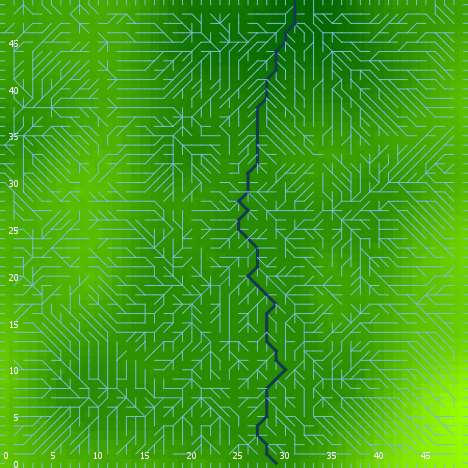

The data file committed next to this chart (first rows):
export-world data (NetLogo 6.0.4)
land_04_withSoilProperties.nlogo
05/10/2020 12:24:02:896 +0100
RANDOM STATE
0 0 -1727483681 309 -1.3225566850968429 …
GLOBALS
min-pxcor, max-pxcor, min-pycor, max-pycor, perspective, subject, nextIndex, directed-links, ticks, display-mode, elevationdistribution, elev_algorithm-style, elev_featureanglerange, elev_inversioniterations, elev_noise, elev_numdepressions, elev_numprotuberances, elev_numranges, elev_numrifts, elev_rangeaggregation, elev_rangeheight, elev_rangelength, elev_riftaggregation, elev_riftheight
0, 49, 0, 49, 0, nobody, 2600, "UNDIRECTED", -1, "terrain", [9.891045333625396 25.923556677885998 21…, "C#", 5.43, 0.5783, 0.5437, 9, 5, 2, 43, 0.2891, 34.67, 1227, 0.336, -26.44
TURTLES
who, color, heading, xcor, ycor, shape, label, label-color, breed, hidden?, size, pen-size, pen-mode, numpoints
0, 55, 257, 24, 15, "default", "", 9.9, {breed flowholders}, true, 1, 1, "up", 
1, 95, 190, 33, 35, "default", "", 9.9, {breed flowholders}, true, 1, 1, "up", 
2, 5, 173, 10, 23, "default", "", 9.9, {breed flowholders}, true, 1, 1, "up", 
3, 85, 2, 39, 19, "default", "", 9.9, {breed flowholders}, true, 1, 1, "up", 
4, 97, 180, 45, 0, "line half", "", 9.9, {breed flowholders}, false, 1, 1, "up", 
5, 5, 265, 26, 41, "default", "", 9.9, {breed flowholders}, true, 1, 1, "up", 
6, 105, 326, 23, 41, "default", "", 9.9, {breed flowholders}, true, 1, 1, "up", 
7, 5, 258, 48, 16, "default", "", 9.9, {breed flowholders}, true, 1, 1, "up", 
8, 125, 67, 42, 40, "default", "", 9.9, {breed flowholders}, true, 1, 1, "up", 
9, 97, 180, 43, 0, "line half", "", 9.9, {breed flowholders}, false, 1, 1, "up", 
10, 15, 278, 40, 8, "default", "", 9.9, {breed flowholders}, true, 1, 1, "up", 
11, 125, 93, 24, 1, "default", "", 9.9, {breed flowholders}, true, 1, 1, "up", 
12, 5, 13, 8, 21, "default", "", 9.9, {breed flowholders}, true, 1, 1, "up", 
13, 65, 122, 10, 1, "default", "", 9.9, {breed flowholders}, true, 1, 1, "up", 
14, 135, 200, 27, 37, "default", "", 9.9, {breed flowholders}, true, 1, 1, "up", 
15, 75, 204, 38, 22, "default", "", 9.9, {breed flowholders}, true, 1, 1, "up", 
16, 55, 332, 37, 37, "default", "", 9.9, {breed flowholders}, true, 1, 1, "up", 
17, 5, 236, 17, 14, "default", "", 9.9, {breed flowholders}, true, 1, 1, "up", 
18, 15, 319, 23, 21, "default", "", 9.9, {breed flowholders}, true, 1, 1, "up", 
19, 15, 69, 32, 42, "default", "", 9.9, {breed flowholders}, true, 1, 1, "up", 
20, 85, 300, 10, 20, "default", "", 9.9, {breed flowholders}, true, 1, 1, "up", 
21, 25, 91, 22, 3, "default", "", 9.9, {breed flowholders}, true, 1, 1, "up", 
22, 115, 305, 2, 21, "default", "", 9.9, {breed flowholders}, true, 1, 1, "up", 
23, 45, 61, 21, 36, "default", "", 9.9, {breed flowholders}, true, 1, 1, "up", 
24, 65, 237, 22, 29, "default", "", 9.9, {breed flowholders}, true, 1, 1, "up", 
25, 135, 101, 20, 48, "default", "", 9.9, {breed flowholders}, true, 1, 1, "up", 
26, 115, 125, 16, 8, "default", "", 9.9, {breed flowholders}, true, 1, 1, "up", 
27, 75, 309, 22, 5, "default", "", 9.9, {breed flowholders}, true, 1, 1, "up", 
28, 125, 199, 9, 29, "default", "", 9.9, {breed flowholders}, true, 1, 1, "up", 
29, 75, 103, 48, 36, "default", "", 9.9, {breed flowholders}, true, 1, 1, "up", 
30, 5, 90, 30, 9, "default", "", 9.9, {breed flowholders}, true, 1, 1, "up", 
31, 5, 318, 8, 14, "default", "", 9.9, {breed flowholders}, true, 1, 1, "up", 
32, 125, 262, 12, 20, "default", "", 9.9, {breed flowholders}, true, 1, 1, "up", 
33, 45, 45, 23, 17, "default", "", 9.9, {breed flowholders}, true, 1, 1, "up", 
34, 45, 26, 23, 35, "default", "", 9.9, {breed flowholders}, true, 1, 1, "up", 
35, 45, 11, 13, 16, "default", "", 9.9, {breed flowholders}, true, 1, 1, "up", 
36, 15, 172, 22, 36, "default", "", 9.9, {breed flowholders}, true, 1, 1, "up", 
37, 25, 71, 47, 29, "default", "", 9.9, {breed flowholders}, true, 1, 1, "up", 
38, 97, 180, 7, 0, "line half", "", 9.9, {breed flowholders}, false, 1, 1, "up", 
39, 85, 129, 18, 43, "default", "", 9.9, {breed flowholders}, true, 1, 1, "up", 
40, 105, 137, 33, 26, "default", "", 9.9, {breed flowholders}, true, 1, 1, "up", 
41, 135, 173, 7, 3, "default", "", 9.9, {breed flowholders}, true, 1, 1, "up", 
42, 125, 11, 19, 33, "default", "", 9.9, {breed flowholders}, true, 1, 1, "up", 
43, 97, 270, 0, 10, "line half", "", 9.9, {breed flowholders}, false, 1, 1, "up", 
44, 105, 320, 12, 16, "default", "", 9.9, {breed flowholders}, true, 1, 1, "up", 
45, 75, 121, 5, 31, "default", "", 9.9, {breed flowholders}, true, 1, 1, "up", 
46, 15, 64, 9, 34, "default", "", 9.9, {breed flowholders}, true, 1, 1, "up", 
47, 105, 256, 48, 43, "default", "", 9.9, {breed flowholders}, true, 1, 1, "up", 
48, 55, 261, 19, 40, "default", "", 9.9, {breed flowholders}, true, 1, 1, "up", 
49, 115, 240, 15, 24, "default", "", 9.9, {breed flowholders}, true, 1, 1, "up", 
50, 45, 104, 6, 48, "default", "", 9.9, {breed flowholders}, true, 1, 1, "up", 
... 9,200 more rows
